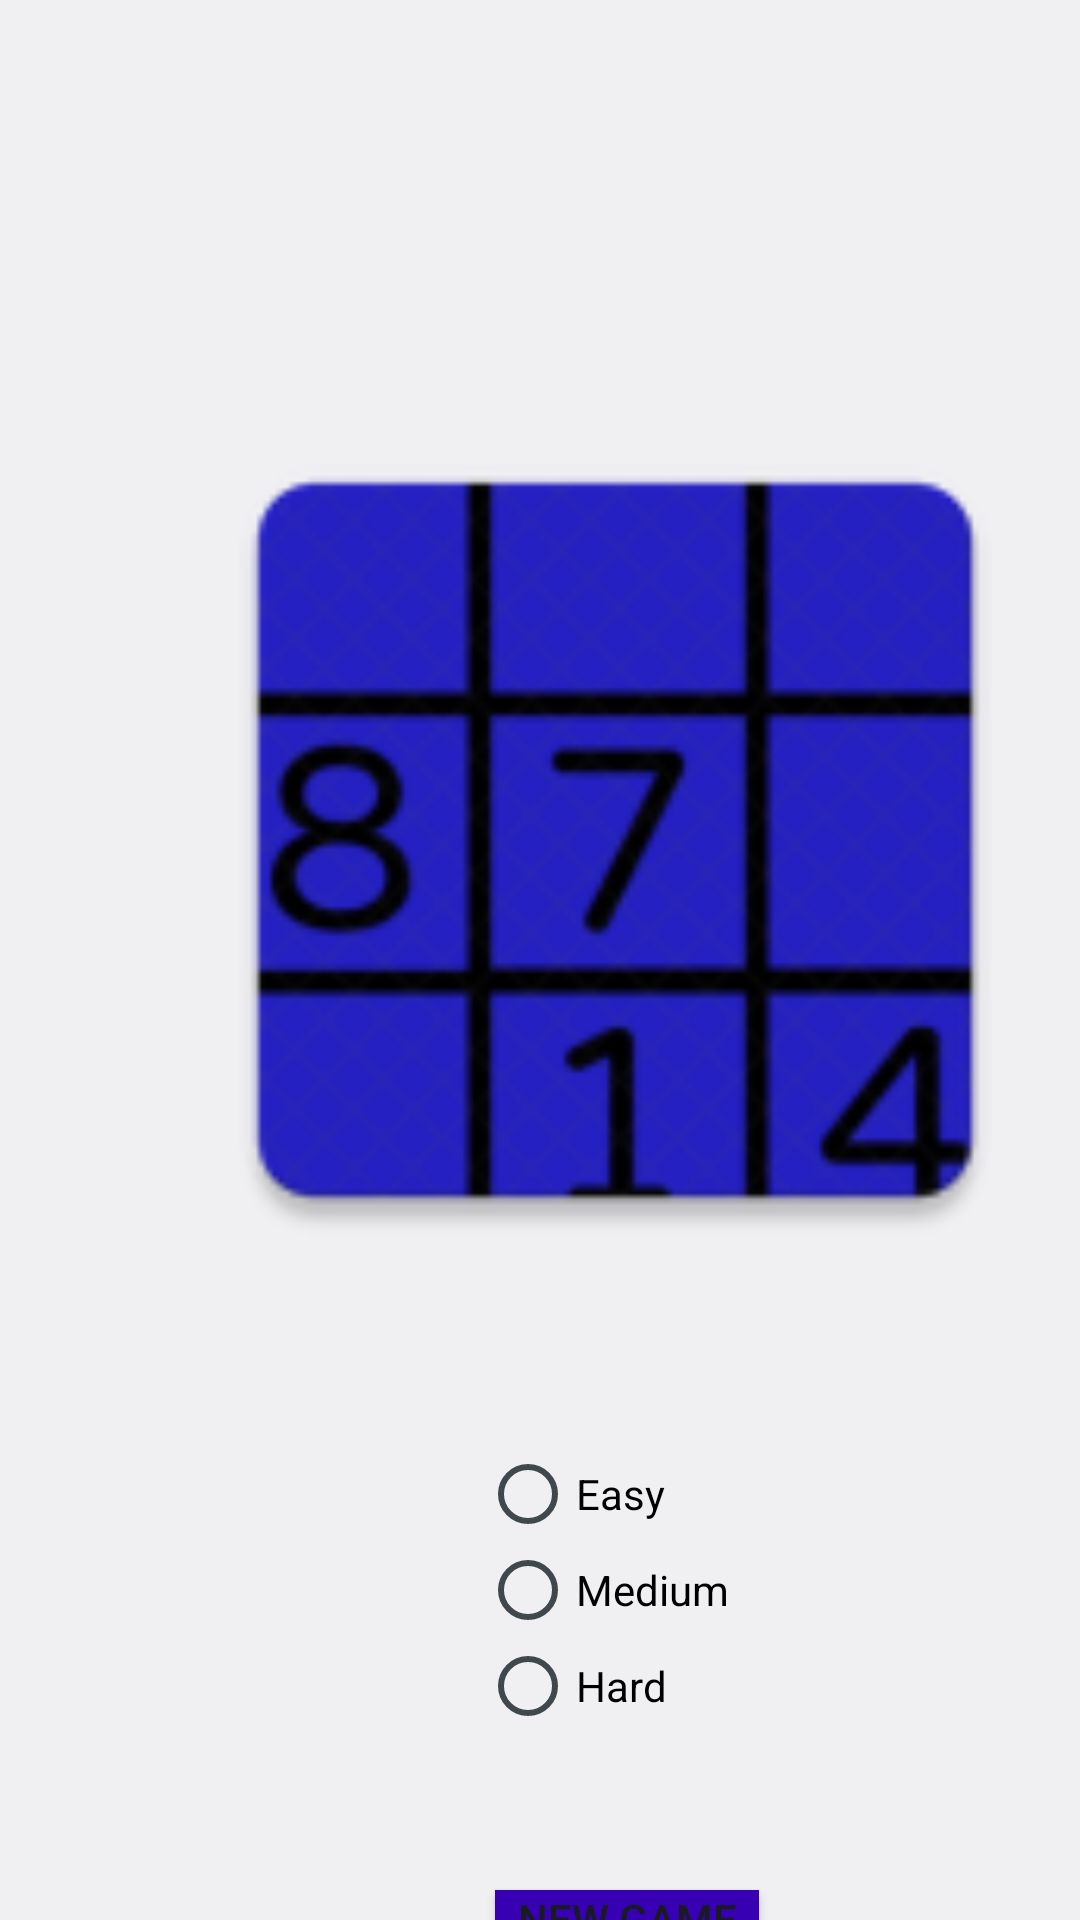

Write the Android layout XML for this screen, with the resource values it uses.
<!-- AndroidManifest.xml: application theme Theme.GameTest -->
<!-- res/layout/start_menu.xml -->
<?xml version="1.0" encoding="utf-8"?>
<LinearLayout xmlns:android="http://schemas.android.com/apk/res/android"
    android:orientation="vertical"
    android:layout_width="match_parent"
    android:layout_height="match_parent">

    <ImageView
        android:layout_width="300dp"
        android:layout_height="300dp"
        android:background="@mipmap/ic_launcher"
        android:layout_marginStart="55dp"
        android:layout_marginTop="130dp">
    </ImageView>

    <RadioGroup
        android:id="@+id/difficultyButtons"
        android:layout_width="150dp"
        android:layout_height="100dp"
        android:layout_marginStart="160dp"
        android:layout_marginTop="50dp"
        android:gravity="center">

        <RadioButton
            android:id="@+id/radioButton"
            android:layout_width="match_parent"
            android:layout_height="wrap_content"
            android:text="Easy" />

        <RadioButton
            android:id="@+id/radioButton2"
            android:layout_width="match_parent"
            android:layout_height="wrap_content"
            android:text="Medium" />

        <RadioButton
            android:id="@+id/radioButton3"
            android:layout_width="match_parent"
            android:layout_height="wrap_content"
            android:text="Hard" />
    </RadioGroup>

    <Button
        android:id="@+id/newGame"
        android:layout_width="wrap_content"
        android:layout_height="wrap_content"
        android:background="@color/purple_700"
        android:layout_marginStart="165dp"
        android:layout_marginTop="50dp"
        android:text="New Game" />

    <Button
        android:id="@+id/resume"
        android:layout_width="wrap_content"
        android:layout_height="wrap_content"
        android:background="@color/purple_700"
        android:layout_marginStart="165dp"
        android:layout_marginTop="10dp"
        android:text="Resume"/>

</LinearLayout>
<!-- resources referenced by this layout -->
<resources>
  <color name="purple_700">#FF3700B3</color>
  <!-- mipmap ic_launcher: webp bitmap (mipmap-hdpi, 3860 bytes) -->
  <style name="Theme.GameTest" parent="android:Theme.DeviceDefault.DayNight" />
</resources>
